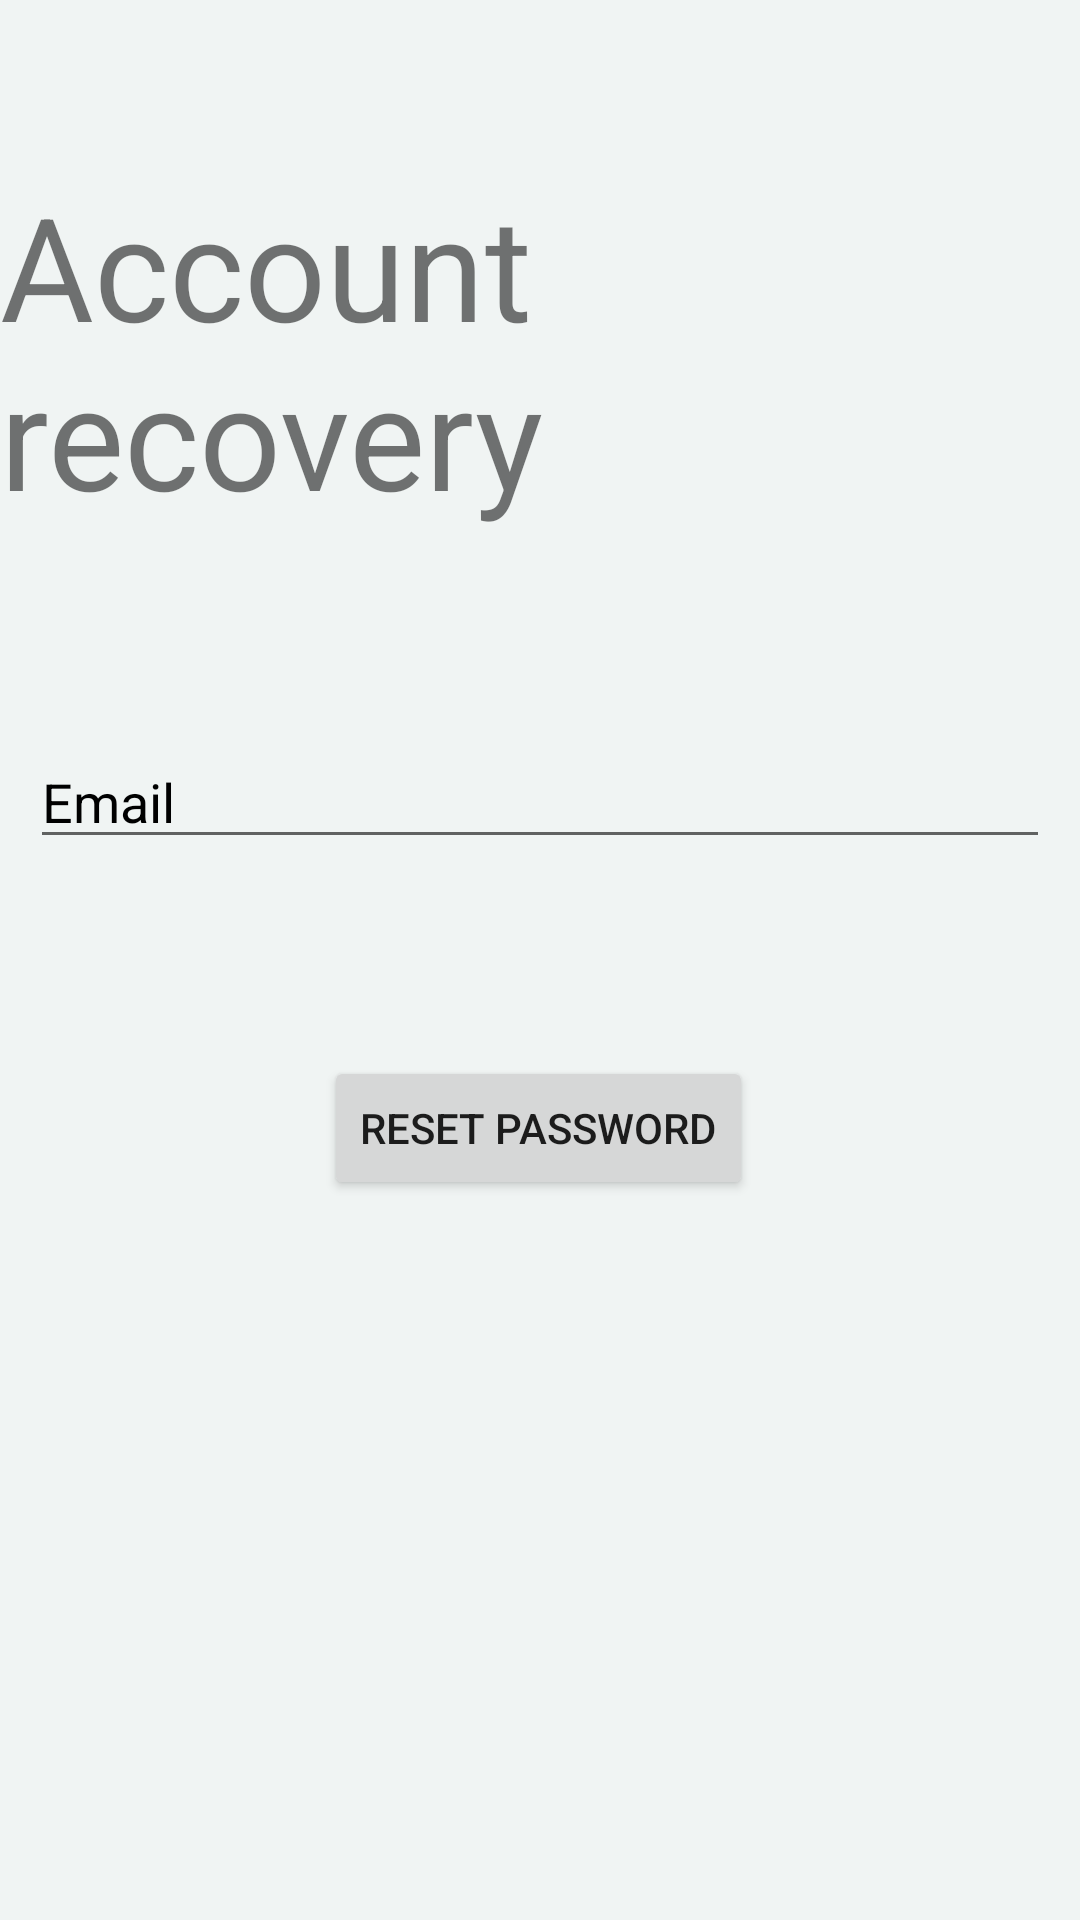

Here is an Android app screen rendered from its layout file. Give the layout XML and the strings, colors and styles it references.
<!-- AndroidManifest.xml: application theme Theme.LMSApplication -->
<!-- res/layout/activity_forgot_password.xml -->
<?xml version="1.0" encoding="utf-8"?>
<androidx.constraintlayout.widget.ConstraintLayout xmlns:android="http://schemas.android.com/apk/res/android"
    xmlns:app="http://schemas.android.com/apk/res-auto"
    xmlns:tools="http://schemas.android.com/tools"
    android:layout_width="match_parent"
    android:layout_height="match_parent"
    android:background="@color/background"
    tools:context=".LoginAndRegster.ForgotPasswordActivity">


    <TextView
        android:id="@+id/forgotPwtxt"
        android:layout_width="wrap_content"
        android:layout_height="wrap_content"
        android:layout_marginTop="52dp"
        android:text="Account recovery"
        android:textSize="48sp"
        app:layout_constraintBottom_toTopOf="@+id/emailLogin"
        app:layout_constraintEnd_toEndOf="parent"
        app:layout_constraintStart_toStartOf="parent"
        app:layout_constraintTop_toTopOf="parent"
        app:layout_constraintVertical_bias="0.062" />

    <EditText
        android:id="@+id/emailLogin"
        android:layout_width="match_parent"
        android:layout_height="wrap_content"
        android:layout_margin="10dp"

        android:ems="10"
        android:hint="Email"
        android:inputType="text"
        android:textColor="@color/black"
        android:textColorHint="@color/black"
        android:drawableLeft="@drawable/baseline_email_24"
        android:drawablePadding="8dp"
        app:layout_constraintBottom_toBottomOf="parent"
        app:layout_constraintEnd_toEndOf="parent"
        app:layout_constraintHorizontal_bias="0.842"
        app:layout_constraintStart_toStartOf="parent"
        app:layout_constraintTop_toTopOf="parent"
        app:layout_constraintVertical_bias="0.406" />


    <Button
        android:id="@+id/resetPwBt"
        android:layout_width="wrap_content"
        android:layout_height="wrap_content"
        android:text="Reset Password"
        app:layout_constraintBottom_toBottomOf="parent"
        app:layout_constraintEnd_toEndOf="parent"
        app:layout_constraintHorizontal_bias="0.497"
        app:layout_constraintStart_toStartOf="parent"
        app:layout_constraintTop_toBottomOf="@+id/emailLogin"
        app:layout_constraintVertical_bias="0.215" />

</androidx.constraintlayout.widget.ConstraintLayout>
<!-- resources referenced by this layout -->
<resources>
  <color name="background">#F0F4F3</color>
  <color name="black">#FF000000</color>
  <style name="Theme.LMSApplication" parent="Theme.MaterialComponents.DayNight.DarkActionBar">
          
          <item name="colorPrimary">@color/purple_500</item>
          <item name="colorPrimaryVariant">@color/purple_700</item>
          <item name="colorOnPrimary">@color/white</item>
          
          <item name="colorSecondary">@color/teal_200</item>
          <item name="colorSecondaryVariant">@color/teal_700</item>
          <item name="colorOnSecondary">@color/black</item>
          
          <item name="android:statusBarColor">?attr/colorPrimaryVariant</item>
          
      </style>
  <color name="purple_500">#FF6200EE</color>
  <color name="purple_700">#FF3700B3</color>
  <color name="white">#FFFFFFFF</color>
  <color name="teal_200">#FF03DAC5</color>
  <color name="teal_700">#FF018786</color>
</resources>
